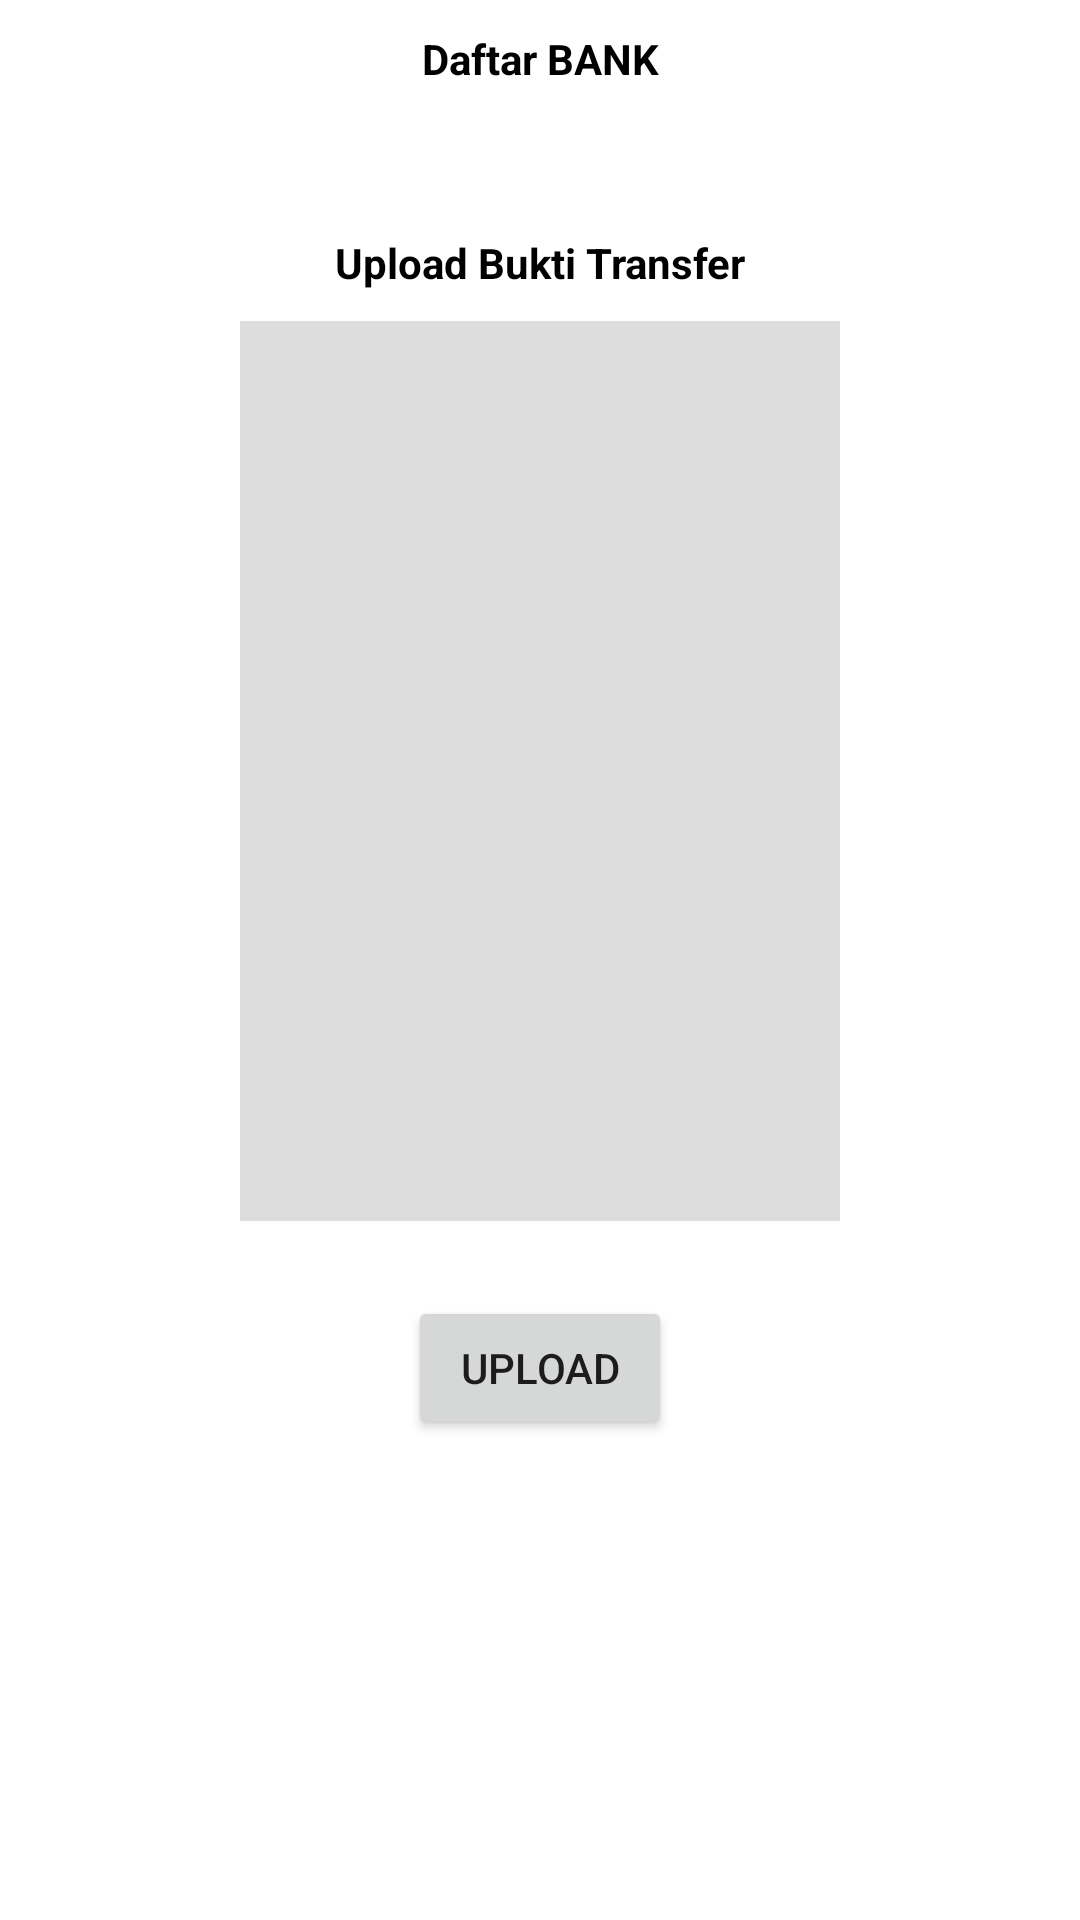

Write the Android layout XML for this screen, with the resource values it uses.
<!-- AndroidManifest.xml: application theme Theme.SayurTetangga -->
<!-- res/layout/activity_tf.xml -->
<?xml version="1.0" encoding="utf-8"?>
<ScrollView xmlns:android="http://schemas.android.com/apk/res/android"
    android:layout_width="match_parent"
    android:layout_height="match_parent"
    android:padding="10dp">
    <LinearLayout
        android:layout_width="match_parent"
        android:layout_height="match_parent"
        android:orientation="vertical">
        <TextView
            android:layout_width="match_parent"
            android:layout_height="wrap_content"
            android:text="Daftar BANK"
            android:gravity="center"
            android:textStyle="bold"
            android:textColor="@color/black"/>
        <TextView
            android:layout_width="match_parent"
            android:layout_height="wrap_content"
            android:id="@+id/bank"
            android:gravity="center"
            android:layout_marginTop="10dp"
            android:textColor="@color/black"/>
        <TextView
            android:layout_width="match_parent"
            android:layout_height="wrap_content"
            android:text="Upload Bukti Transfer"
            android:gravity="center"
            android:textStyle="bold"
            android:textColor="@color/black"
            android:layout_marginTop="20dp"/>
        <ImageView
            android:layout_width="200dp"
            android:layout_height="300dp"
            android:id="@+id/imgBukti"
            android:background="#DDDDDD"
            android:scaleType="fitXY"
            android:layout_gravity="center"
            android:layout_marginTop="10dp"/>
        <Button
            android:layout_width="wrap_content"
            android:layout_height="wrap_content"
            android:text="Upload"
            android:id="@+id/btnBukti"
            android:layout_gravity="center"
            android:layout_marginTop="25dp"/>
    </LinearLayout>
</ScrollView>
<!-- resources referenced by this layout -->
<resources>
  <color name="black">#FF000000</color>
  <style name="Theme.SayurTetangga" parent="Theme.MaterialComponents.DayNight.DarkActionBar">
          
          <item name="colorPrimary">@color/purple_500</item>
          <item name="colorPrimaryVariant">@color/purple_700</item>
          <item name="colorOnPrimary">@color/white</item>
          
          <item name="colorSecondary">@color/teal_200</item>
          <item name="colorSecondaryVariant">@color/teal_700</item>
          <item name="colorOnSecondary">@color/black</item>
          
          <item name="android:statusBarColor" tools:targetApi="l">?attr/colorPrimaryVariant</item>
          
      </style>
  <color name="purple_500">#34EE00</color>
  <color name="purple_700">#1BB300</color>
  <color name="white">#FFFFFFFF</color>
  <color name="teal_200">#FF03DAC5</color>
  <color name="teal_700">#FF018786</color>
</resources>
